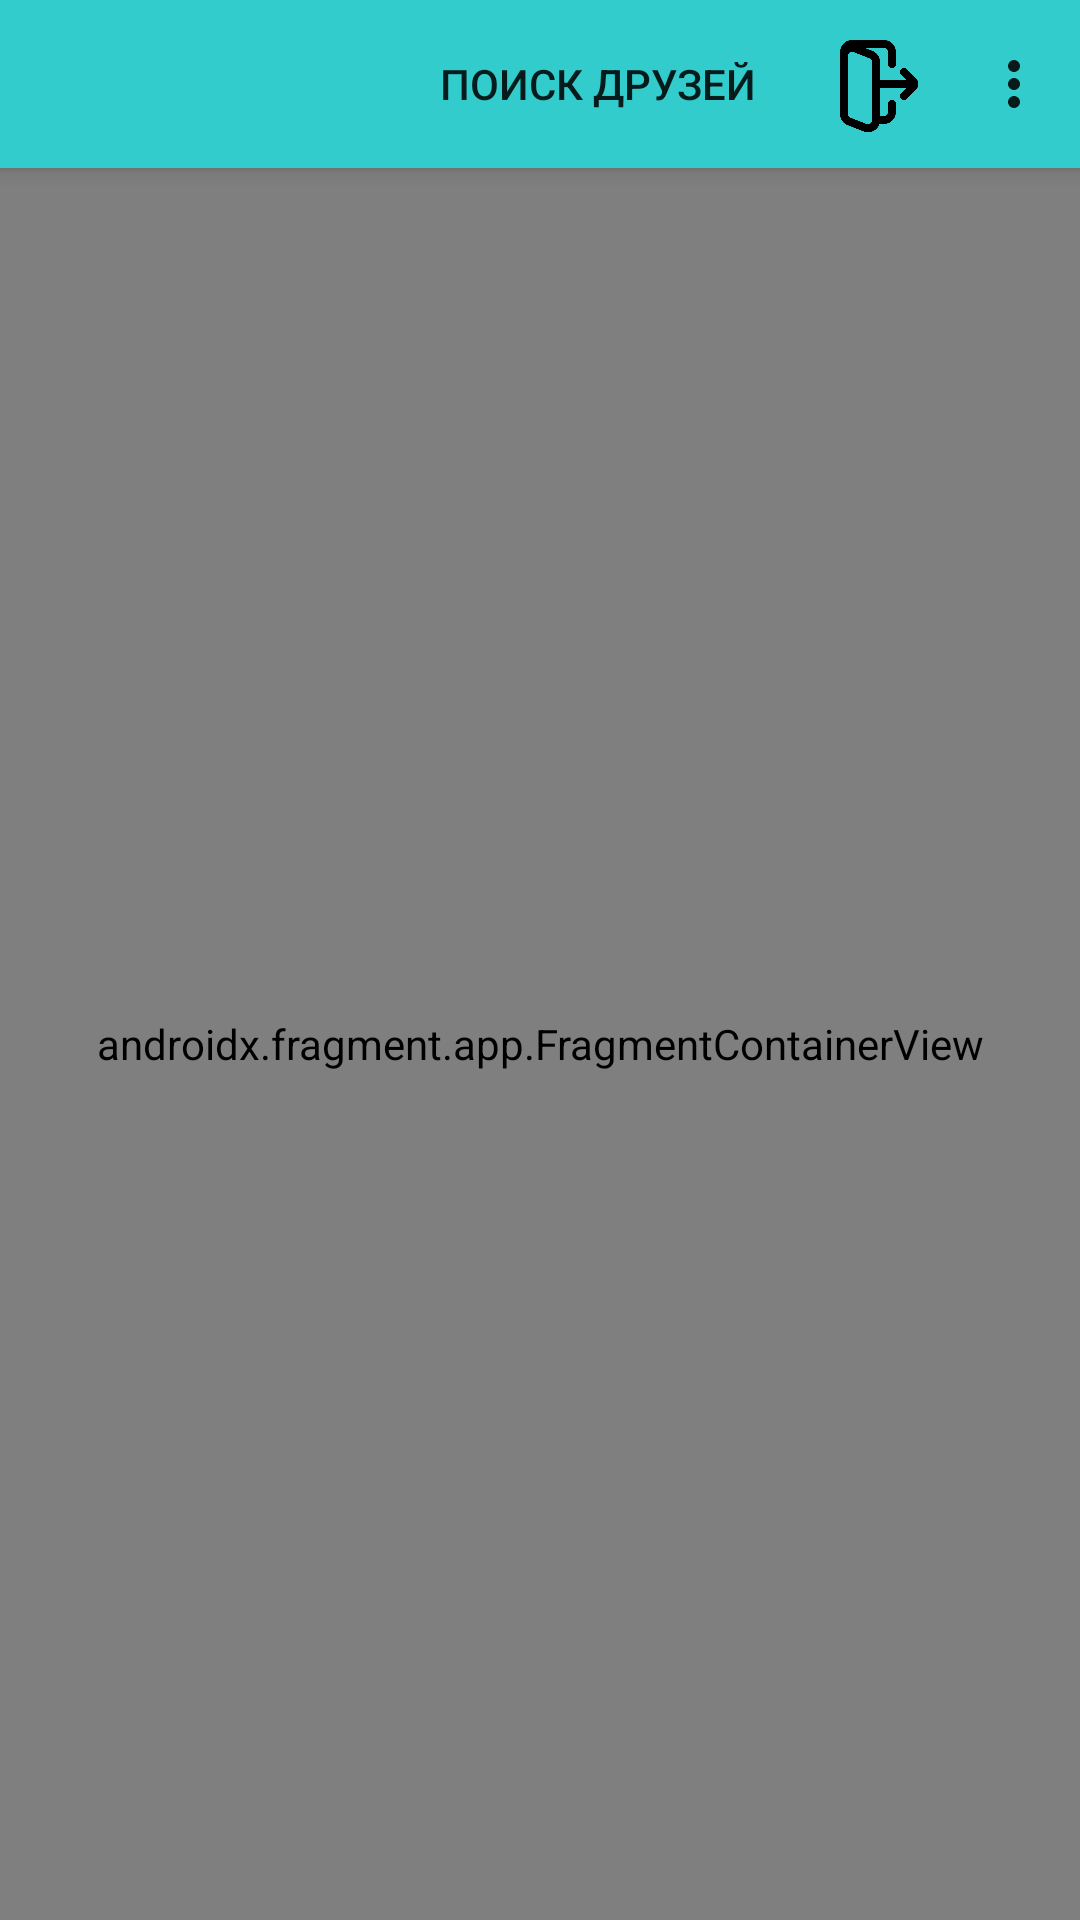

Reconstruct the res/layout file that produces this screen, plus the resources it refers to.
<!-- AndroidManifest.xml: activity theme Theme.Films.NoActionBar -->
<!-- res/layout/activity_main.xml -->
<?xml version="1.0" encoding="utf-8"?>
<LinearLayout
    android:orientation="vertical"
    xmlns:android="http://schemas.android.com/apk/res/android"
    xmlns:app="http://schemas.android.com/apk/res-auto"
    xmlns:tools="http://schemas.android.com/tools"
    android:layout_width="match_parent"
    android:layout_height="match_parent"
    tools:context=".ui.main.fragments.MainActivity">

    <androidx.appcompat.widget.Toolbar
        android:id="@+id/my_toolbar"
        android:layout_width="match_parent"
        android:layout_height="?attr/actionBarSize"
        android:background="?attr/colorPrimary"
        android:elevation="4dp"
        android:theme="@style/ThemeOverlay.AppCompat.ActionBar"
        app:layout_constraintBottom_toBottomOf="parent"
        app:layout_constraintEnd_toEndOf="parent"
        app:layout_constraintHorizontal_bias="0.0"
        app:layout_constraintStart_toStartOf="parent"
        app:layout_constraintTop_toTopOf="parent"
        app:layout_constraintVertical_bias="0.001"
        app:menu="@menu/menu"
        app:popupTheme="@style/ThemeOverlay.AppCompat.Light" />
    <androidx.fragment.app.FragmentContainerView
        android:id="@+id/fragment_container"
        android:name="androidx.navigation.fragment.NavHostFragment"
        android:layout_width="match_parent"
        android:layout_height="match_parent"
        app:defaultNavHost="true"
        app:navGraph="@navigation/nav_graph"/>







</LinearLayout>
<!-- resources referenced by this layout -->
<resources>
  <style name="Theme.Films.NoActionBar">
          <item name="windowActionBar">false</item>
          <item name="windowNoTitle">true</item>
      </style>
</resources>
